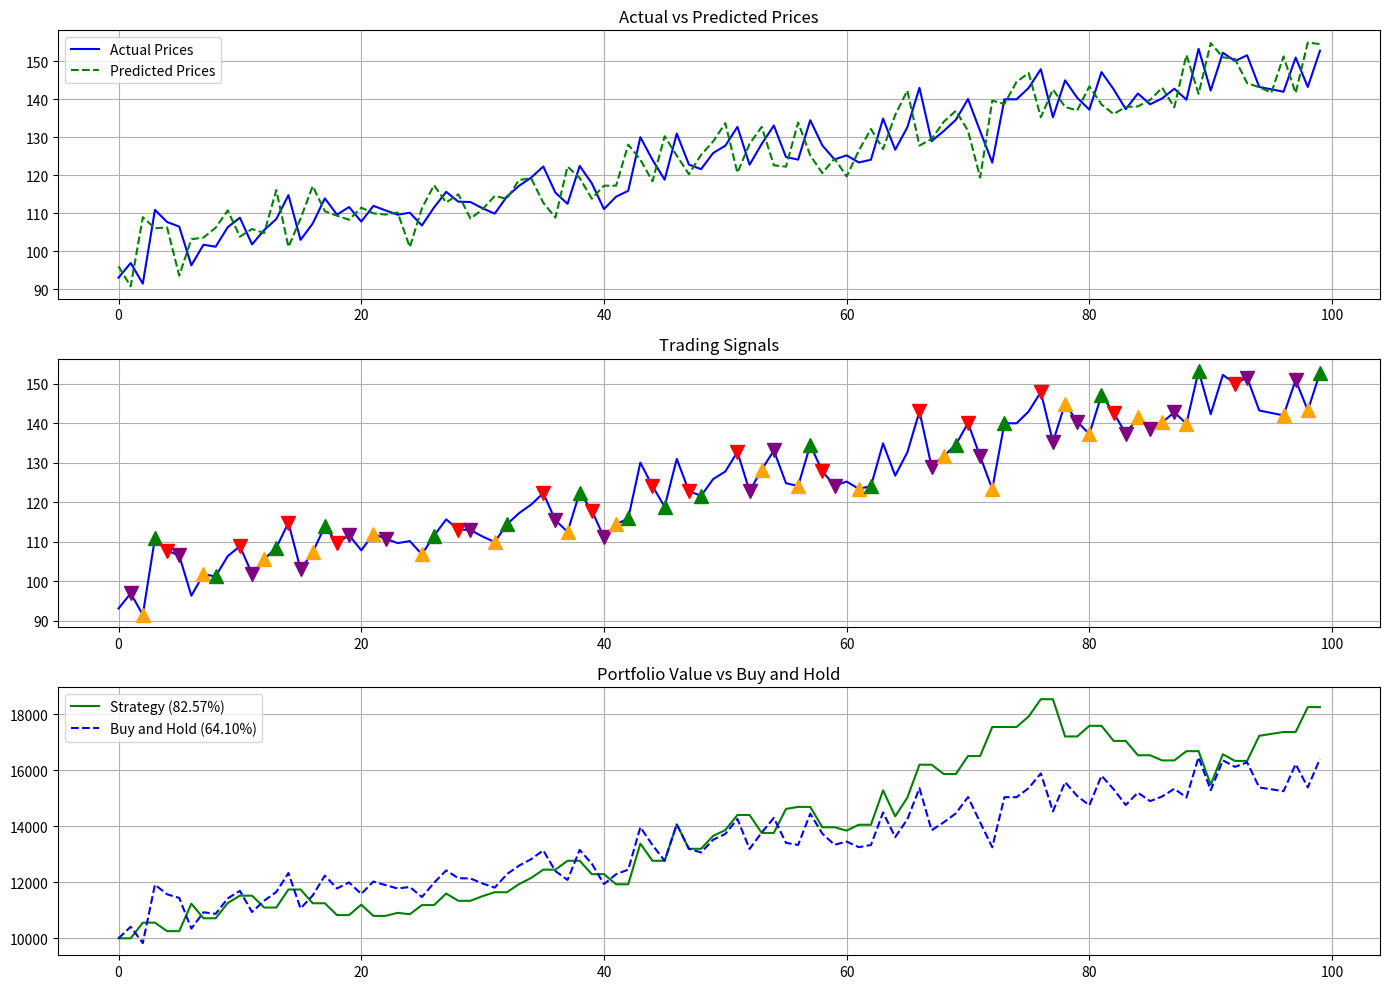

Write the Python code that produced this figure.
# backtesting_engine.py
import pandas as pd
import numpy as np
import matplotlib.pyplot as plt
from datetime import datetime

def generate_trading_signals(actual_prices, predicted_prices):
    """
    Generate trading signals based on Neural ODE predictions.
    
    Args:
        actual_prices: Array of actual stock prices
        predicted_prices: Array of predicted prices from Neural ODE model
        
    Returns:
        List of trading signals (BUY, SELL, SHORT, BUY_TO_COVER, HOLD)
    """
    signals = []
    position = 0  # 0: no position, 1: long, -1: short
    
    # For the first day, we don't have a prediction yet
    signals.append('HOLD')
    
    for i in range(1, len(predicted_prices)):
        # Predict price change direction for the next day
        price_change = predicted_prices[i] - actual_prices[i-1]
        
        if position == 0:  # No position
            if price_change > 0:  # Model predicts price will go up
                signals.append('BUY')
                position = 1
            elif price_change < 0:  # Model predicts price will go down
                signals.append('SHORT')
                position = -1
            else:  # No change predicted
                signals.append('HOLD')
                
        elif position == 1:  # Long position
            if price_change > 0:  # Model predicts price will go up
                signals.append('HOLD')
            else:  # Model predicts price will go down
                signals.append('SELL')
                position = 0
                
        elif position == -1:  # Short position
            if price_change < 0:  # Model predicts price will go down
                signals.append('HOLD')
            else:  # Model predicts price will go up
                signals.append('BUY_TO_COVER')
                position = 0
    
    return signals

def calculate_portfolio_value(actual_prices, signals, initial_capital=10000.0):
    """
    Calculate portfolio value based on trading signals.
    
    Args:
        actual_prices: Array of actual stock prices
        signals: List of trading signals
        initial_capital: Initial capital amount
        
    Returns:
        Array of portfolio values
    """
    portfolio_value = [initial_capital]
    position = 0  # 0: no position, 1: long, -1: short
    shares = 0
    cash = initial_capital
    
    for i in range(1, len(signals)):
        signal = signals[i]
        price = actual_prices[i]
        
        if signal == 'BUY':
            # Calculate number of shares we can buy with all available cash
            shares = cash / price
            cash = 0
            position = 1
        elif signal == 'SELL' and position == 1:
            # Sell all shares
            cash = shares * price
            shares = 0
            position = 0
        elif signal == 'SHORT':
            # Short selling (borrow shares equal to cash value and sell them)
            # For simplicity, we'll assume short selling 1x leverage
            shares = -cash / price
            cash = cash * 2  # Cash + proceeds from short sale
            position = -1
        elif signal == 'BUY_TO_COVER' and position == -1:
            # Buy to cover short position
            cash = cash - (-shares * price)  # Subtract cost of buying back shares
            shares = 0
            position = 0
            
        # Calculate portfolio value
        if position == 0:
            portfolio_value.append(cash)
        elif position == 1:
            portfolio_value.append(cash + shares * price)
        elif position == -1:
            portfolio_value.append(cash + shares * price)  # Short position value
    
    return portfolio_value

def visualize_trading_strategy(actual_prices, predicted_prices, initial_capital=10000.0):
    """
    Visualize trading strategy performance.
    
    Args:
        actual_prices: Array of actual stock prices
        predicted_prices: Array of predicted prices from Neural ODE model
        initial_capital: Initial capital amount
        
    Returns:
        Dictionary with trading results
    """
    # Generate trading signals
    signals = generate_trading_signals(actual_prices, predicted_prices)
    
    # Calculate portfolio value
    portfolio_value = calculate_portfolio_value(actual_prices, signals, initial_capital)
    
    # Calculate buy and hold strategy
    buy_and_hold = [initial_capital]
    for i in range(1, len(actual_prices)):
        buy_and_hold.append(initial_capital * (actual_prices[i] / actual_prices[0]))
    
    # Calculate strategy performance metrics
    total_return = (portfolio_value[-1] / portfolio_value[0] - 1) * 100
    buy_and_hold_return = (buy_and_hold[-1] / buy_and_hold[0] - 1) * 100
    total_trades = sum(1 for signal in signals if signal in ['BUY', 'SELL', 'SHORT', 'BUY_TO_COVER'])
    
    # Plot strategy performance
    plt.figure(figsize=(14, 10))
    
    # Plot actual vs predicted prices
    plt.subplot(3, 1, 1)
    plt.plot(actual_prices, label='Actual Prices', color='blue')
    plt.plot(predicted_prices, label='Predicted Prices', color='green', linestyle='--')
    plt.title('Actual vs Predicted Prices')
    plt.legend()
    plt.grid(True)
    
    # Plot trading signals on the price chart
    plt.subplot(3, 1, 2)
    plt.plot(actual_prices, color='blue')
    
    for i in range(len(signals)):
        if signals[i] == 'BUY':
            plt.plot(i, actual_prices[i], '^', markersize=10, color='green')
        elif signals[i] == 'SELL':
            plt.plot(i, actual_prices[i], 'v', markersize=10, color='red')
        elif signals[i] == 'SHORT':
            plt.plot(i, actual_prices[i], 'v', markersize=10, color='purple')
        elif signals[i] == 'BUY_TO_COVER':
            plt.plot(i, actual_prices[i], '^', markersize=10, color='orange')
    
    plt.title('Trading Signals')
    plt.grid(True)
    
    # Plot portfolio value vs buy and hold
    plt.subplot(3, 1, 3)
    plt.plot(portfolio_value, label=f'Strategy ({total_return:.2f}%)', color='green')
    plt.plot(buy_and_hold, label=f'Buy and Hold ({buy_and_hold_return:.2f}%)', color='blue', linestyle='--')
    plt.title('Portfolio Value vs Buy and Hold')
    plt.legend()
    plt.grid(True)
    
    plt.tight_layout()
    plt.show()
    
    # Print summary statistics
    print(f"Strategy Return: {total_return:.2f}%")
    print(f"Buy and Hold Return: {buy_and_hold_return:.2f}%")
    print(f"Alpha: {total_return - buy_and_hold_return:.2f}%")
    print(f"Total Trades: {total_trades}")
    
    results = {
        'signals': signals,
        'portfolio_value': portfolio_value,
        'buy_and_hold': buy_and_hold,
        'total_return': total_return,
        'buy_and_hold_return': buy_and_hold_return,
        'total_trades': total_trades
    }
    
    return results

def save_trading_signals(actual_prices, predicted_prices, signals, portfolio_value, file_name='trading_signals.csv'):
    """
    Save trading signals and performance to a CSV file.
    
    Args:
        actual_prices: Array of actual stock prices
        predicted_prices: Array of predicted prices
        signals: List of trading signals
        portfolio_value: List of portfolio values
        file_name: Output file name
    """
    # Create a DataFrame with all the data
    data = {
        'Actual_Price': actual_prices,
        'Predicted_Price': predicted_prices,
        'Signal': signals,
        'Portfolio_Value': portfolio_value
    }
    
    # Create dummy dates if needed
    dates = [datetime.now().strftime('%Y-%m-%d')] * len(actual_prices)
    
    # Create DataFrame
    df = pd.DataFrame(data, index=dates)
    
    # Save to CSV
    df.to_csv(file_name)
    print(f"Trading signals saved to {file_name}")

def backtest_parameters(actual_prices, predicted_prices, threshold_values):
    """
    Backtest different threshold values for trading signals.
    
    Args:
        actual_prices: Array of actual stock prices
        predicted_prices: Array of predicted prices
        threshold_values: List of threshold values to test
        
    Returns:
        DataFrame with backtest results
    """
    results = []
    
    for threshold in threshold_values:
        # Generate trading signals with threshold
        signals = generate_trading_signals_with_threshold(actual_prices, predicted_prices, threshold)
        
        # Calculate portfolio value
        portfolio_value = calculate_portfolio_value(actual_prices, signals)
        
        # Calculate strategy performance metrics
        total_return = (portfolio_value[-1] / portfolio_value[0] - 1) * 100
        total_trades = sum(1 for signal in signals if signal in ['BUY', 'SELL', 'SHORT', 'BUY_TO_COVER'])
        
        # Calculate buy and hold return
        buy_and_hold_return = (actual_prices[-1] / actual_prices[0] - 1) * 100
        
        # Calculate drawdown
        max_drawdown = calculate_max_drawdown(portfolio_value)
        
        results.append({
            'Threshold': threshold,
            'Total_Return': total_return,
            'Buy_and_Hold_Return': buy_and_hold_return,
            'Alpha': total_return - buy_and_hold_return,
            'Max_Drawdown': max_drawdown,
            'Total_Trades': total_trades
        })
    
    return pd.DataFrame(results)

def generate_trading_signals_with_threshold(actual_prices, predicted_prices, threshold=0.0):
    """
    Generate trading signals based on Neural ODE predictions with a threshold.
    
    Args:
        actual_prices: Array of actual stock prices
        predicted_prices: Array of predicted prices from Neural ODE model
        threshold: Minimum percentage change required to trigger a signal
        
    Returns:
        List of trading signals (BUY, SELL, SHORT, BUY_TO_COVER, HOLD)
    """
    signals = []
    position = 0  # 0: no position, 1: long, -1: short
    
    # For the first day, we don't have a prediction yet
    signals.append('HOLD')
    
    for i in range(1, len(predicted_prices)):
        # Predict price change direction and percentage for the next day
        price_change_pct = (predicted_prices[i] - actual_prices[i-1]) / actual_prices[i-1] * 100
        
        if position == 0:  # No position
            if price_change_pct > threshold:  # Model predicts price will go up beyond threshold
                signals.append('BUY')
                position = 1
            elif price_change_pct < -threshold:  # Model predicts price will go down beyond threshold
                signals.append('SHORT')
                position = -1
            else:  # Change not significant enough
                signals.append('HOLD')
                
        elif position == 1:  # Long position
            if price_change_pct > -threshold:  # Model doesn't predict significant downside
                signals.append('HOLD')
            else:  # Model predicts significant downside
                signals.append('SELL')
                position = 0
                
        elif position == -1:  # Short position
            if price_change_pct < threshold:  # Model doesn't predict significant upside
                signals.append('HOLD')
            else:  # Model predicts significant upside
                signals.append('BUY_TO_COVER')
                position = 0
    
    return signals

def calculate_max_drawdown(portfolio_values):
    """
    Calculate the maximum drawdown from a series of portfolio values.
    
    Args:
        portfolio_values: List of portfolio values
        
    Returns:
        Maximum drawdown as a percentage
    """
    # Convert to numpy array if it's not already
    values = np.array(portfolio_values)
    
    # Calculate the running maximum
    running_max = np.maximum.accumulate(values)
    
    # Calculate the drawdown
    drawdown = (values - running_max) / running_max * 100
    
    # Get the maximum drawdown
    max_drawdown = np.min(drawdown)
    
    return max_drawdown

if __name__ == "__main__":
    # Example usage
    import numpy as np
    
    # Create dummy data for testing
    days = 100
    actual_prices = np.linspace(100, 150, days) + np.random.normal(0, 5, days)
    # Create predictions with some noise and bias
    predicted_prices = np.roll(actual_prices, -1)  # Perfect predictions but 1 day ahead
    predicted_prices[-1] = predicted_prices[-2] * 1.01  # Last day prediction
    
    # Add some noise to predictions
    predicted_prices = predicted_prices + np.random.normal(0, 2, days)
    
    # Visualize strategy
    results = visualize_trading_strategy(actual_prices, predicted_prices)
    
    # Save trading signals
    save_trading_signals(actual_prices, predicted_prices, results['signals'], 
                        results['portfolio_value'], 'test_trading_signals.csv')
    
    # Backtest different threshold values
    thresholds = [0.0, 0.1, 0.2, 0.5, 1.0]
    backtest_results = backtest_parameters(actual_prices, predicted_prices, thresholds)
    print(backtest_results) 